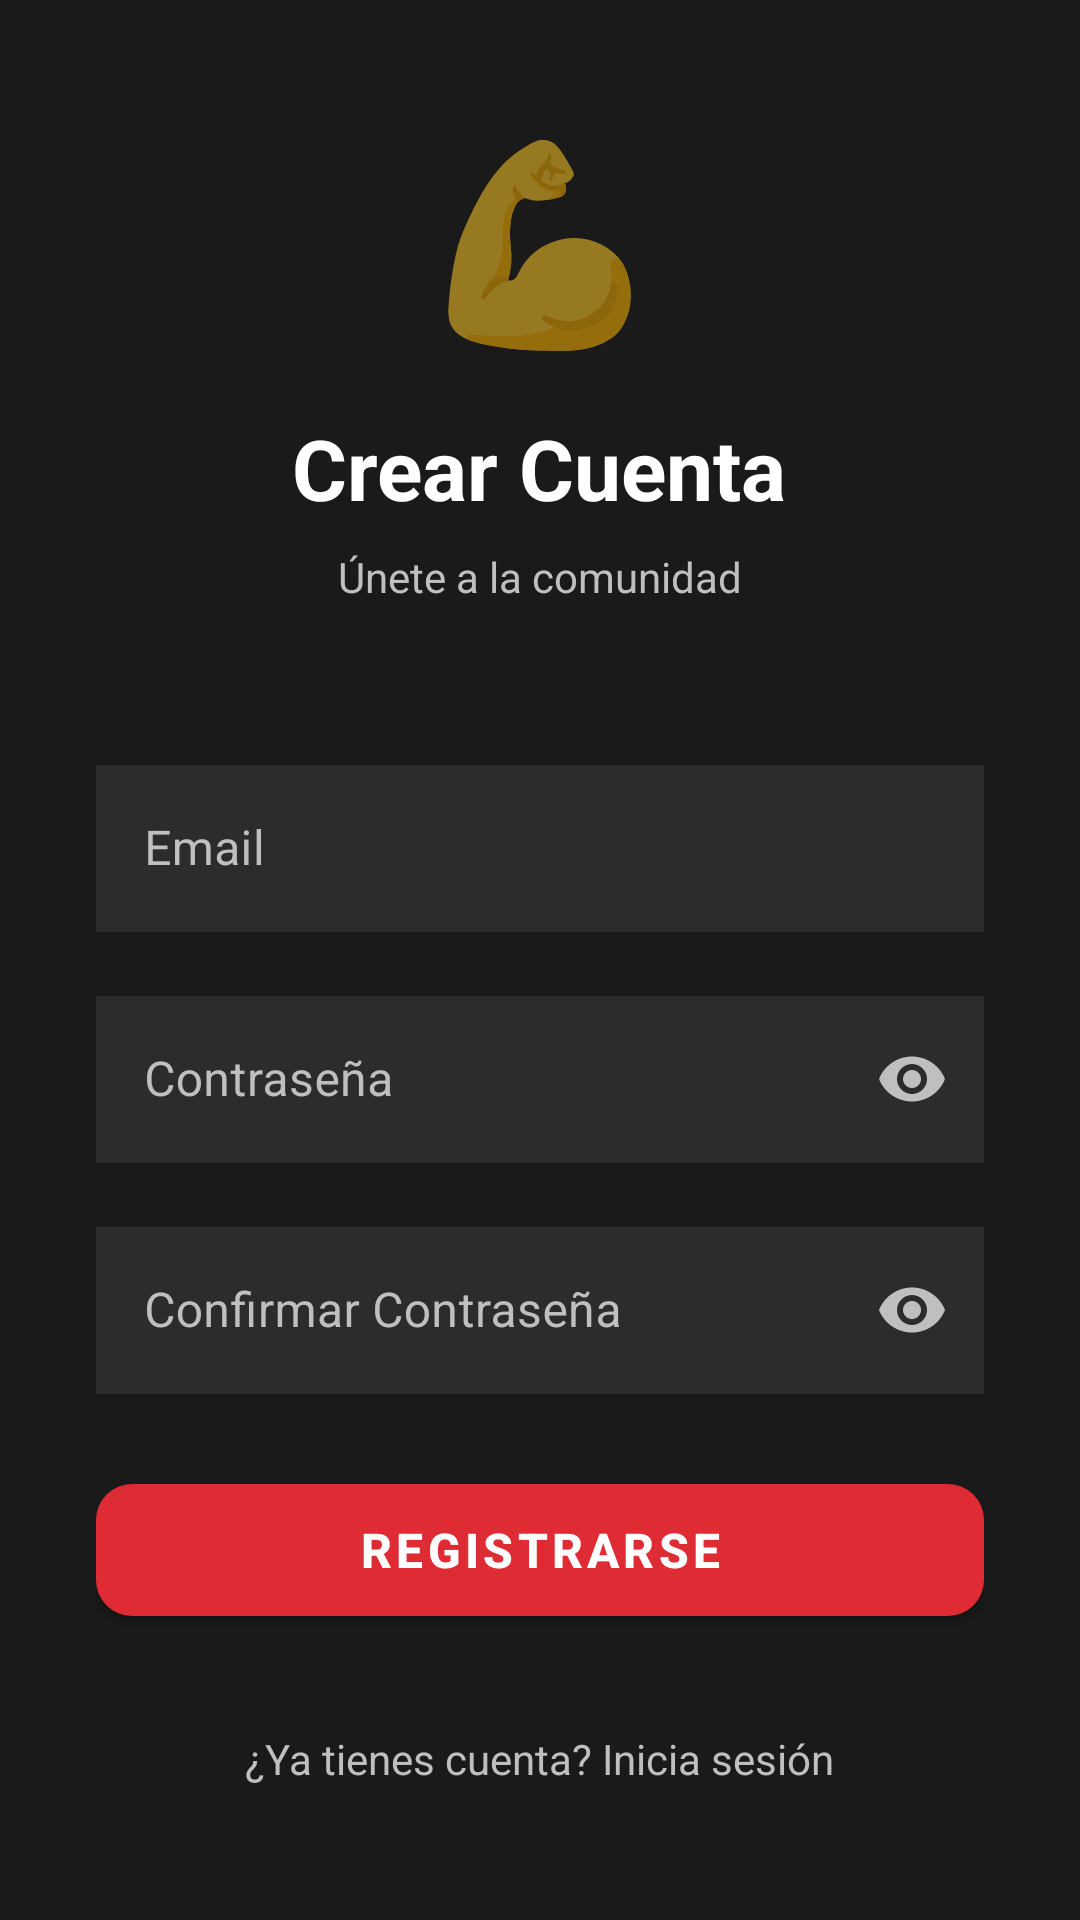

Android layout source for this screen:
<!-- AndroidManifest.xml: application theme Theme.ProofOfWorkout -->
<!-- res/layout/fragment_register.xml -->
<?xml version="1.0" encoding="utf-8"?>
<ScrollView xmlns:android="http://schemas.android.com/apk/res/android"
    xmlns:app="http://schemas.android.com/apk/res-auto"
    android:layout_width="match_parent"
    android:layout_height="match_parent"
    android:fillViewport="true"
    android:background="@color/dark_gray">

    <LinearLayout
        android:layout_width="match_parent"
        android:layout_height="wrap_content"
        android:orientation="vertical"
        android:gravity="center"
        android:padding="32dp">

        
        <TextView
            android:layout_width="wrap_content"
            android:layout_height="wrap_content"
            android:text="💪"
            android:textSize="64sp"
            android:layout_marginBottom="16dp"/>

        <TextView
            android:layout_width="wrap_content"
            android:layout_height="wrap_content"
            android:text="Crear Cuenta"
            android:textSize="28sp"
            android:textStyle="bold"
            android:textColor="@color/white"
            android:layout_marginBottom="8dp"/>

        <TextView
            android:layout_width="wrap_content"
            android:layout_height="wrap_content"
            android:text="Únete a la comunidad"
            android:textSize="14sp"
            android:textColor="@color/light_gray"
            android:layout_marginBottom="48dp"/>

        
        <com.google.android.material.textfield.TextInputLayout
            android:layout_width="match_parent"
            android:layout_height="wrap_content"
            android:layout_marginBottom="16dp"
            style="@style/Widget.MaterialComponents.TextInputLayout.OutlinedBox"
            android:textColorHint="@color/light_gray"
            app:boxStrokeColor="@color/principal_red"
            app:hintTextColor="@color/principal_red">

            <com.google.android.material.textfield.TextInputEditText
                android:id="@+id/etEmail"
                android:layout_width="match_parent"
                android:layout_height="wrap_content"
                android:hint="Email"
                android:inputType="textEmailAddress"
                android:textColor="@color/white"
                android:textColorHint="@color/gray"
                android:background="@color/soft_dark2"/>
        </com.google.android.material.textfield.TextInputLayout>

        
        <com.google.android.material.textfield.TextInputLayout
            android:layout_width="match_parent"
            android:layout_height="wrap_content"
            android:layout_marginBottom="16dp"
            style="@style/Widget.MaterialComponents.TextInputLayout.OutlinedBox"
            android:textColorHint="@color/light_gray"
            app:boxStrokeColor="@color/principal_red"
            app:hintTextColor="@color/principal_red"
            app:passwordToggleEnabled="true"
            app:passwordToggleTint="@color/light_gray">

            <com.google.android.material.textfield.TextInputEditText
                android:id="@+id/etPassword"
                android:layout_width="match_parent"
                android:layout_height="wrap_content"
                android:hint="Contraseña"
                android:inputType="textPassword"
                android:textColor="@color/white"
                android:textColorHint="@color/gray"
                android:background="@color/soft_dark2"/>
        </com.google.android.material.textfield.TextInputLayout>

        
        <com.google.android.material.textfield.TextInputLayout
            android:layout_width="match_parent"
            android:layout_height="wrap_content"
            android:layout_marginBottom="24dp"
            style="@style/Widget.MaterialComponents.TextInputLayout.OutlinedBox"
            android:textColorHint="@color/light_gray"
            app:boxStrokeColor="@color/principal_red"
            app:hintTextColor="@color/principal_red"
            app:passwordToggleEnabled="true"
            app:passwordToggleTint="@color/light_gray">

            <com.google.android.material.textfield.TextInputEditText
                android:id="@+id/etConfirmPassword"
                android:layout_width="match_parent"
                android:layout_height="wrap_content"
                android:hint="Confirmar Contraseña"
                android:inputType="textPassword"
                android:textColor="@color/white"
                android:textColorHint="@color/gray"
                android:background="@color/soft_dark2"/>
        </com.google.android.material.textfield.TextInputLayout>

        
        <com.google.android.material.button.MaterialButton
            android:id="@+id/btnRegister"
            android:layout_width="match_parent"
            android:layout_height="56dp"
            android:text="Registrarse"
            android:textSize="16sp"
            android:textStyle="bold"
            android:textColor="@color/white"
            app:backgroundTint="@color/principal_red"
            app:cornerRadius="12dp"
            android:elevation="0dp"/>

        
        <TextView
            android:id="@+id/tvLogin"
            android:layout_width="wrap_content"
            android:layout_height="wrap_content"
            android:text="¿Ya tienes cuenta? Inicia sesión"
            android:textColor="@color/light_gray"
            android:textSize="14sp"
            android:layout_marginTop="24dp"
            android:padding="8dp"/>
    </LinearLayout>
</ScrollView>
<!-- resources referenced by this layout -->
<resources>
  <color name="dark_gray">#1A1A1A</color>
  <color name="gray">#555555</color>
  <color name="light_gray">#BFBFBF</color>
  <color name="principal_red">#DF2B34</color>
  <color name="soft_dark2">#2C2C2C</color>
  <color name="white">#FFFFFF</color>
  <style name="Theme.ProofOfWorkout" parent="Base.Theme.ProofOfWorkout" />
  <style name="Base.Theme.ProofOfWorkout" parent="Theme.MaterialComponents.DayNight.NoActionBar">
          
          
      </style>
</resources>
